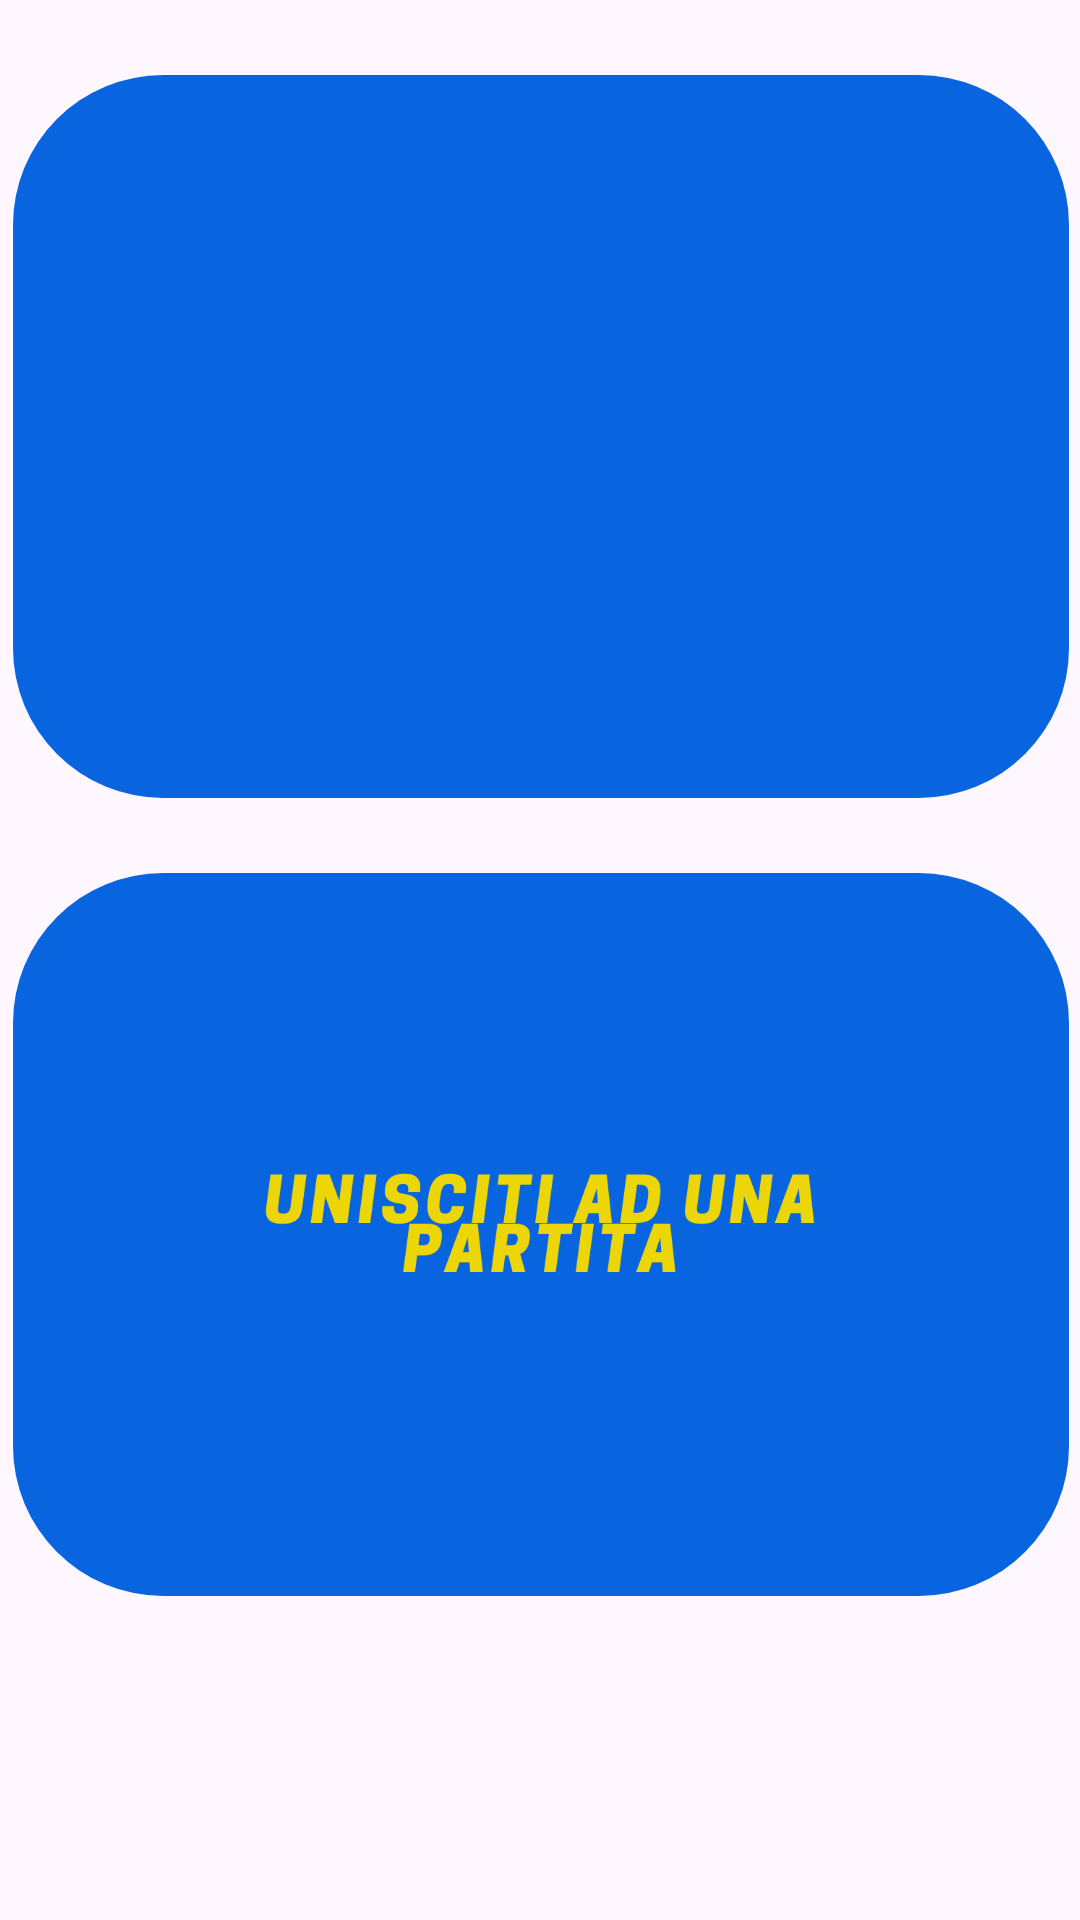

Reconstruct the res/layout file that produces this screen, plus the resources it refers to.
<!-- AndroidManifest.xml: application theme Theme.PadelMarcheOfficial -->
<!-- res/layout/fragment_home.xml -->
<?xml version="1.0" encoding="utf-8"?>
<androidx.constraintlayout.widget.ConstraintLayout xmlns:android="http://schemas.android.com/apk/res/android"
    xmlns:app="http://schemas.android.com/apk/res-auto"
    android:layout_width="match_parent"
    android:layout_height="match_parent">

    <LinearLayout
        android:id="@+id/linearLayout"
        android:layout_width="409dp"
        android:layout_height="593dp"
        android:layout_marginStart="1dp"
        android:layout_marginEnd="1dp"
        android:backgroundTint="@color/white"
        android:orientation="vertical"
        app:layout_constraintEnd_toEndOf="parent"
        app:layout_constraintStart_toStartOf="parent"
        app:layout_constraintTop_toTopOf="parent">

        <Space
            android:layout_width="match_parent"
            android:layout_height="25dp">

        </Space>


        <ImageButton
            android:id="@+id/prenotaunapartitaButton"
            android:layout_width="352dp"
            android:layout_height="241dp"
            android:layout_gravity="center"

            android:adjustViewBounds="true"
            android:background="@drawable/roundcorner"
            android:onClick="prenotaunapartita"
            android:scaleType="fitCenter"
            app:srcCompat="@drawable/prenotaunapartitabutton" />

        <Space
            android:layout_width="match_parent"
            android:layout_height="25dp">

        </Space>

        <ImageButton
            android:id="@+id/prenotasolitariaButton"
            android:layout_width="352dp"
            android:layout_height="241dp"
            android:layout_gravity="center"
            android:adjustViewBounds="true"
            android:background="@drawable/roundcorner"
            android:scaleType="fitCenter"
            app:srcCompat="@drawable/unisciti4" />


    </LinearLayout>

</androidx.constraintlayout.widget.ConstraintLayout>
<!-- resources referenced by this layout -->
<resources>
  <color name="white">#FFFFFFFF</color>
  <!-- drawable roundcorner (drawable) -->
  <?xml version="1.0" encoding="utf-8"?>
  <shape xmlns:android="http://schemas.android.com/apk/res/android">
      <solid android:color="@color/blu" />
      <corners android:radius="50dp" />
  </shape>
  <!-- drawable unisciti4: png bitmap (drawable, 24858 bytes) -->
  <style name="Theme.PadelMarcheOfficial" parent="Base.Theme.PadelMarcheOfficial" />
  <color name="blu">#0865DF</color>
  <style name="Base.Theme.PadelMarcheOfficial" parent="Theme.Material3.DayNight.NoActionBar">
          
          
      </style>
</resources>
